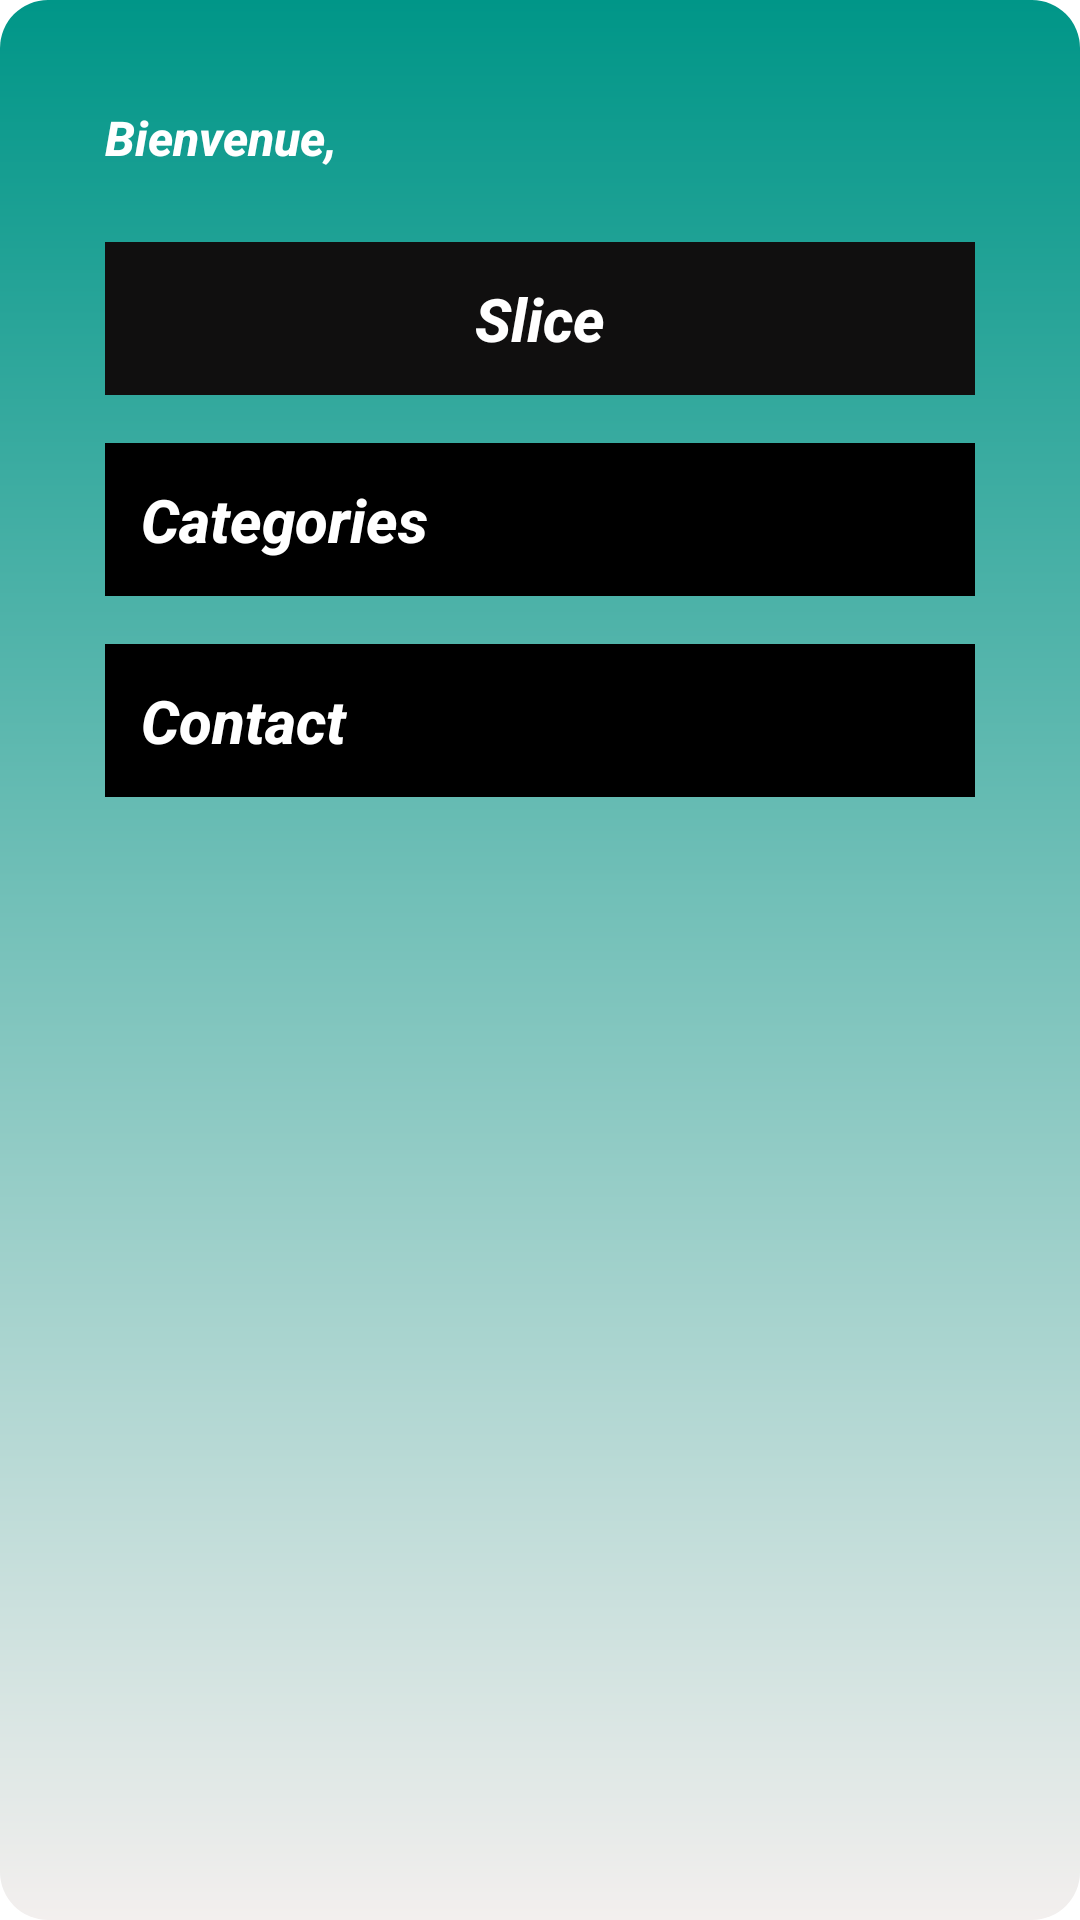

Write the Android layout XML for this screen, with the resource values it uses.
<!-- AndroidManifest.xml: application theme Theme.Application -->
<!-- res/layout/activity_home.xml -->
<LinearLayout xmlns:android="http://schemas.android.com/apk/res/android"
    android:layout_width="match_parent"
    android:layout_height="match_parent"
    android:background="@drawable/background_gradient"
    android:orientation="vertical"
    android:padding="35dp">

    <TextView
        android:id="@+id/textView5"
        android:layout_width="wrap_content"
        android:layout_height="wrap_content"
        android:layout_marginBottom="24dp"
        android:fontFamily="sans-serif-medium"
        android:text="Bienvenue,"
        android:textColor="#FFFFFF"
        android:textSize="16sp"
        android:textStyle="bold|italic" />

    
    <Button
        android:id="@+id/btn_slice"
        android:layout_width="match_parent"
        android:layout_height="wrap_content"
        android:layout_marginBottom="16dp"
        android:background="#000000"
        android:backgroundTint="#100F0F"
        android:elevation="4dp"
        android:fontFamily="sans-serif-medium"
        android:padding="12dp"
        android:text="Slice"
        android:textAlignment="center"
        android:textColor="#FFFFFF"
        android:textSize="20sp"
        android:textStyle="bold|italic"
        android:typeface="normal" />

    
    <Button
        android:id="@+id/btn_categories"
        android:layout_width="match_parent"
        android:layout_height="wrap_content"
        android:layout_marginBottom="16dp"
        android:background="#000000"
        android:elevation="4dp"
        android:fontFamily="sans-serif-medium"
        android:padding="12dp"
        android:text="Categories"
        android:textColor="#FFFFFF"
        android:textSize="20sp"
        android:textStyle="bold|italic" />

    
    <Button
        android:id="@+id/btn_contact"
        android:layout_width="match_parent"
        android:layout_height="wrap_content"
        android:background="#000000"
        android:elevation="4dp"
        android:fontFamily="sans-serif-medium"
        android:padding="12dp"
        android:text="Contact"
        android:textColor="#FFFFFF"
        android:textSize="20sp"
        android:textStyle="bold|italic" />
</LinearLayout>
<!-- resources referenced by this layout -->
<resources>
  <!-- drawable background_gradient (drawable) -->
  <shape xmlns:android="http://schemas.android.com/apk/res/android">
      <gradient
          android:startColor="#F3EFEE"
          android:endColor="#009688"
          android:angle="90" />
      <corners android:radius="16dp" />
  </shape>
</resources>
